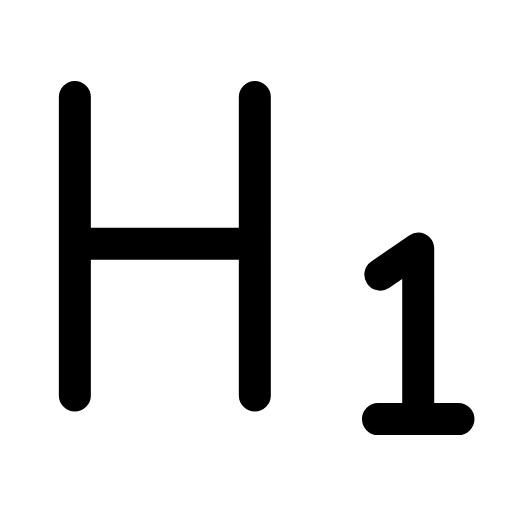
t = 0.00 s
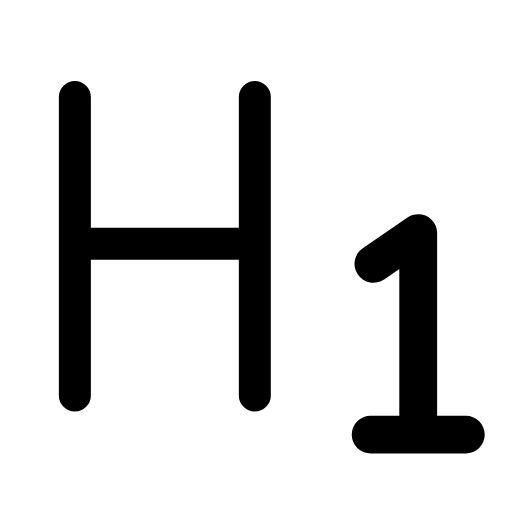
t = 0.27 s
t = 0.58 s: frame unchanged from t = 0.00 s, image omitted
t = 0.83 s: frame unchanged from t = 0.00 s, image omitted
t = 1.14 s: frame unchanged from t = 0.00 s, image omitted
t = 1.42 s: frame unchanged from t = 0.00 s, image omitted

The animated SVG that drew these frames (rendered in a browser with its animation timeline set to each time). Animation: 1 SMIL element (animateTransform=1); one cycle of 1.70 s, repeats indefinitely.

<svg xmlns="http://www.w3.org/2000/svg" width="24" height="24" viewBox="0 0 24 24" fill="none"><g transform="translate(-1.375 -1.889) scale(1.11)"><path stroke="currentColor" stroke-width="1.351" stroke-linecap="round" stroke-linejoin="round" fill="none" d="M4.4 18.4L4.4 5.8M12 18.4L12 5.8M4.4 12L12 12"></path><g transform="translate(18.9 15.8)"><g><animateTransform attributeName="transform" type="scale" values="1;1;1.22;1;1;1;1;1.22;1;1;1" keyTimes="0;0.135;0.234;0.342;0.45;0.6;0.672;0.744;0.81;0.9;1" dur="1.7s" repeatCount="indefinite" calcMode="spline" keySplines="0.16 1 0.3 1;0.16 1 0.3 1;0.16 1 0.3 1;0.16 1 0.3 1;0.16 1 0.3 1;0.16 1 0.3 1;0.16 1 0.3 1;0.16 1 0.3 1;0.16 1 0.3 1;0.16 1 0.3 1"/><g transform="translate(-18.9 -15.8)"><g><path stroke="currentColor" stroke-width="1.351" stroke-linecap="round" stroke-linejoin="round" fill="none" d="M17.2 19.4L20.6 19.4M18.9 19.4L18.9 12.2L17.3 13.3"></path></g></g></g></g></g></svg>
